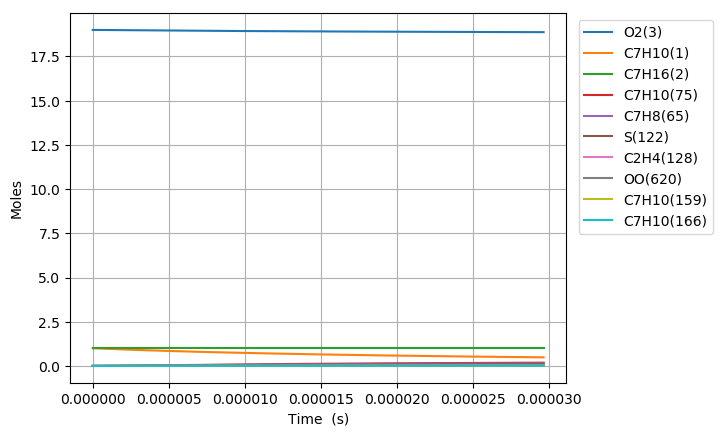

Source data for this figure (header and first rows):
Time (s), Volume (m^3), N2, Ar, He, Ne, C7H10(1), C7H16(2), O2(3), C7H10(22), C7H9(6), C7H11(35), S(81), C7H9O2(80), C7H10(19), C7H10(166), C7H10(20), C7H10(159), C7H9O2(79), S(95), C7H10(75), S(258), C7H11(73), C5H7(209)
0.0, 0.9248, 154.0, 0.0, 0.0, 0.0, 1.0, 1.0, 19.0, 0.0, 0.0, 0.0, 0.0, 0.0, 0.0, 0.0, 0.0, 0.0, 0.0, 0.0, 0.0, 0.0, 0.0, 0.0
1.515822859364309e-20, 0.9248, 154.0, 0.0, 0.0, 0.0, 1, 1.0, 19.0, 9.9944312763769834e-17, 2.0496260227765128e-16, 2.0496253903036017e-16, 5.8778169954745107e-27, 5.8774500595835399e-27, 3.1493229894759446e-17, 3.0558180233897247e-25, 5.7543116238308812e-21, 3.0093148227062716e-25, 4.2410092982351672e-27, 1.2006446369447582e-38, 2.735177633294488e-30, 1.7323101764165917e-38, 7.256721255943517e-31, 2.0135887593009659e-41
4.244304006220065e-20, 0.9248, 154.0, 0.0, 0.0, 0.0, 1, 1.0, 19.0, 2.7984407573855276e-16, 5.738952863446409e-16, 5.7389510926596089e-16, 3.5502014649645524e-26, 3.5497648050942559e-26, 8.8181041693998831e-17, 1.845714050998408e-24, 1.6112072320533651e-20, 1.8176261183201929e-24, 2.5615695992983387e-26, 1.4253087089531344e-37, 1.6520472903342617e-29, 2.056157936065633e-37, 4.3830596383494266e-30, 2.3905325748730124e-40
9.701266299931578e-20, 0.9248, 154.0, 0.0, 0.0, 0.0, 1, 1.0, 19.0, 6.3964360168810714e-16, 1.3117606543475051e-15, 1.3117602496609708e-15, 1.7092691818309117e-25, 1.7088399698308959e-25, 2.0155665724716759e-16, 8.8863182850825473e-24, 3.6827592809167946e-20, 8.7510869855139258e-24, 1.2332854786732519e-25, 1.3991719589800238e-36, 7.9538965549863137e-29, 2.0178151698614967e-36, 2.1102545408676877e-29, 2.3470390573170138e-39
2.0615190887354603e-19, 0.9248, 154.0, 0.0, 0.0, 0.0, 1, 1.0, 19.0, 1.3592426535871701e-15, 2.7874913898289119e-15, 2.787490530146225e-15, 7.4648275795708761e-25, 7.4610298007348441e-25, 4.2830785617226983e-16, 3.8808883452057273e-23, 7.8258630167351917e-20, 3.8218292886238942e-23, 5.3860815478058826e-25, 1.2371879712601648e-35, 3.4736755915623084e-28, 1.7830773778980969e-35, 9.2160359913211636e-29, 2.0759294661881207e-38
4.2443040062200656e-19, 0.9248, 154.0, 0.0, 0.0, 0.0, 1, 1.0, 19.0, 2.7984407573851139e-15, 5.7389528586955366e-15, 5.7389510898976734e-15, 3.1164185667870643e-24, 3.1132268676794051e-24, 8.8181012529756968e-16, 1.6201942259520051e-22, 1.6112069040738388e-19, 1.5955382364071733e-22, 2.2485828950675313e-24, 1.0393195782253216e-34, 1.4501911787235193e-27, 1.4960034665393589e-34, 3.8475136065468591e-28, 1.744943799392897e-37
8.609873841189276e-19, 0.9248, 154.0, 0.0, 0.0, 0.0, 1, 1.0, 19.0, 5.6768369649802705e-15, 1.1641875788052818e-14, 1.1641872204524331e-14, 1.2731586689204101e-23, 1.2705440433596965e-23, 1.788814148648843e-15, 6.6190199223008832e-22, 3.2684475298212411e-19, 6.518292192632938e-22, 9.1861937919080967e-24, 8.5109595589629255e-34, 5.9245041400896476e-27, 1.2219787119613111e-33, 1.5718348480823363e-27, 1.4306103500483403e-36
1.7341013511127697e-18, 0.9248, 154.0, 0.0, 0.0, 0.0, 1, 1.0, 19.0, 1.1433629380167661e-14, 2.3447721613333466e-14, 2.3447714414272666e-14, 5.1463108854109688e-23, 5.1251760427938603e-23, 3.6028201357564234e-15, 2.675511945790183e-21, 6.5829264651047151e-19, 2.6347962133762599e-21, 3.7132055734186548e-23, 6.8762373429765094e-33, 2.3947792894308301e-26, 9.8232255525915514e-33, 6.3536077588371017e-27, 1.1585453497001497e-35
3.480329285100454e-18, 0.9248, 154.0, 0.0, 0.0, 0.0, 1, 1.0, 19.0, 2.2947214210530756e-14, 4.7059413130714904e-14, 4.7059398755749439e-14, 2.0693089607271162e-22, 2.0523622618701339e-22, 7.2308238716104212e-15, 1.0758101901259876e-20, 1.3211875070839292e-18, 1.059438594440072e-20, 1.4930629608343695e-22, 5.5087588402369394e-32, 9.6293021270023404e-26, 7.7920564503996172e-32, 2.5547577260909768e-26, 9.3249808402300919e-35
6.972785153075821e-18, 0.9248, 154.0, 0.0, 0.0, 0.0, 1, 1.0, 19.0, 4.5974383871210176e-14, 9.4282795637141305e-14, 9.4282767126623475e-14, 8.2988543573562205e-22, 8.1638984714953728e-22, 1.4486798390023436e-14, 4.3144688335437661e-20, 2.6469735223082566e-18, 4.248811582859144e-20, 5.9878448963520009e-22, 4.379526819340494e-31, 3.8617807783463638e-25, 6.0763548112003768e-31, 1.0245721048302988e-25, 7.4827097839503999e-34
1.3957696889026555e-17, 0.9248, 154.0, 0.0, 0.0, 0.0, 1, 1.0, 19.0, 9.2028723192381979e-14, 1.8872955857072682e-13, 1.887295026200533e-13, 3.3238703253673147e-21, 3.2173600854299973e-21, 2.899861561486679e-14, 1.7280289794082311e-19, 5.2985307291494256e-18, 1.7017319689839324e-19, 2.3982569045941009e-21, 3.4451341200033095e-30, 1.5467265611777607e-24, 4.6079693298422854e-30, 4.1036324976494713e-25, 5.9952733723772644e-33
2.792752036092803e-17, 0.9248, 154.0, 0.0, 0.0, 0.0, 1, 1.0, 19.0, 1.8413740183397736e-13, 3.7762307637855649e-13, 3.7762296861364072e-13, 1.3304142941657001e-20, 1.2476247240270081e-20, 5.8021722826200728e-14, 6.9165474933797322e-19, 1.0601585849064796e-17, 6.8112920123084934e-19, 9.5992432645243148e-21, 2.6612364774966706e-29, 6.190936779564153e-24, 3.3309788670496295e-29, 1.6425223874057189e-24, 4.7998638920501806e-32
5.586716730473097e-17, 0.9248, 154.0, 0.0, 0.0, 0.0, 1, 1.0, 19.0, 3.6835475911417538e-13, 7.5541008160497383e-13, 7.554098806277296e-13, 5.3233896296873126e-20, 4.69738656651513e-20, 1.1606582837207782e-13, 2.7674624641542008e-18, 2.1207458919131275e-17, 2.7253474359140212e-18, 3.840920154797852e-20, 1.9894623646630362e-28, 2.4771808435147218e-23, 2.2293426541085504e-28, 6.5722286408049348e-24, 3.8413495881977108e-31
1.1174646119233687e-16, 0.9248, 154.0, 0.0, 0.0, 0.0, 1, 1.0, 19.0, 7.3678947366260055e-13, 1.5109839825088867e-12, 1.5109836247635887e-12, 2.1297020979526526e-19, 1.6788187471006567e-19, 2.3214560456958719e-13, 1.1071192230009432e-17, 4.2418256422634216e-17, 1.0902711688918355e-17, 1.5365961705607775e-19, 1.4055625602892743e-27, 9.9103342905762586e-23, 1.3398109547797475e-27, 2.6293190994554746e-23, 3.0736628224910273e-30
2.2350504896754867e-16, 0.9248, 154.0, 0.0, 0.0, 0.0, 1, 1.0, 19.0, 1.4736589027115669e-12, 3.0221314118066516e-12, 3.0221307934662347e-12, 8.5194985935735489e-19, 5.5167489151114759e-19, 4.6427142229026255e-13, 4.4284695762421099e-17, 8.4836057222506094e-17, 4.3610774711390742e-17, 6.1467090899757392e-19, 9.0961646510412195e-27, 3.9644547319464998e-22, 7.123040865459749e-27, 1.0518129856572684e-22, 2.4591629636160718e-29
4.470222245179722e-16, 0.9248, 154.0, 0.0, 0.0, 0.0, 1, 1.0, 19.0, 2.9473977606179642e-12, 6.0444250533660721e-12, 6.0444238525968604e-12, 3.4079356198186517e-18, 1.6142569675277869e-18, 9.2838815824392471e-13, 1.7711657768657175e-16, 1.6965648470831606e-16, 1.7442123140215291e-16, 2.4586431540877688e-18, 5.245734112043315e-26, 1.5858452063883859e-21, 3.393357128755398e-26, 4.2074211297003897e-22, 1.9674225301840286e-28
6.705394000683958e-16, 0.9248, 154.0, 0.0, 0.0, 0.0, 1, 1.0, 19.0, 4.4211366183328261e-12, 9.066717619743912e-12, 9.0667156334544441e-12, 7.2419462163404847e-18, 2.8300726845010238e-18, 1.3923700339081906e-12, 3.7633403893498394e-16, 2.5446174079430886e-16, 3.7060701684175845e-16, 5.2244729311656463e-18, 1.2702352257909416e-25, 3.3699596672900721e-21, 7.6215630434963271e-26, 8.9408739444467208e-22, 5.6256653546641348e-28
8.940565756188194e-16, 0.9248, 154.0, 0.0, 0.0, 0.0, 1, 1.0, 19.0, 5.8948754758561532e-12, 1.208900918466986e-11, 1.2089006136040607e-11, 1.2353980025359539e-17, 4.1254844524115375e-18, 1.8562170884699628e-12, 6.4191778957937393e-16, 3.3925182819411581e-16, 6.321491346546917e-16, 8.9120681428576308e-18, 2.343085378047509e-25, 5.7487881255226489e-21, 1.3401772347287314e-25, 1.5252170107983207e-21, 1.1866233702103826e-27
1.3410909267196664e-15, 0.9248, 154.0, 0.0, 0.0, 0.0, 1, 1.0, 19.0, 8.8423531904532824e-12, 1.8133590068110615e-11, 1.8133584141193198e-11, 2.5577484843257394e-17, 6.7994655269884113e-18, 2.7835949022350637e-12, 1.3287830926551438e-15, 5.087964114318396e-16, 1.3085617750479481e-15, 1.8450299994167644e-17, 5.2756411406289116e-25, 1.1902200143847178e-20, 2.8606862705667451e-25, 3.1577860071421669e-21, 3.2410570536121097e-27
1.7881252778205136e-15, 0.9248, 154.0, 0.0, 0.0, 0.0, 1, 1.0, 19.0, 1.1789830904346068e-11, 2.4178167488725302e-11, 2.4178157445699344e-11, 4.3500723350966806e-17, 9.5470447449971915e-18, 3.710477256085673e-12, 2.2595407498228801e-15, 6.7828523653579602e-16, 2.2251552346869482e-15, 3.1377427304195231e-17, 9.4505014335358175e-25, 2.0242581656645587e-20, 4.9522874975317938e-25, 5.3705831795996322e-21, 6.7813996416005492e-27
2.6821939800222076e-15, 0.9248, 154.0, 0.0, 0.0, 0.0, 1, 1.0, 19.0, 1.7684786329818822e-11, 3.626731117612358e-11, 3.6267288619498941e-11, 9.4779415903211202e-17, 1.5070803976081278e-17, 5.5626166663924188e-12, 4.9211159600837988e-15, 1.0170799087517633e-15, 4.8462268007219013e-15, 6.8355820555726701e-17, 2.191020105473372e-24, 4.4104558454334703e-20, 1.1010180814477611e-24, 1.1701438568876166e-20, 2.1413655919392844e-26
3.576262682223902e-15, 0.9248, 154.0, 0.0, 0.0, 0.0, 1, 1.0, 19.0, 2.3579741752242809e-11, 4.8356440190803472e-11, 4.8356399446623535e-11, 1.6640083258721153e-16, 2.0605825930197e-17, 7.4126152432900781e-12, 8.6365259702053017e-15, 1.3556334924026686e-15, 8.5050959907368332e-15, 1.1999423042360293e-16, 3.9790266433877786e-24, 7.7432802539097137e-20, 1.9538655253106139e-24, 2.0543809155626719e-20, 4.8706223827461154e-26
5.36440008662729e-15, 0.9248, 154.0, 0.0, 0.0, 0.0, 1, 1.0, 19.0, 3.5369652587902351e-11, 7.2534654078076679e-11, 7.2534559780174933e-11, 3.7095245655968218e-16, 3.1661114393297649e-17, 1.110617311076968e-11, 1.9237113416761408e-14, 2.0320149498355532e-15, 1.8944364523387437e-14, 2.6742355517343113e-16, 9.1890546076984641e-24, 1.7261868883696396e-19, 4.4036399845876595e-24, 4.5797763403951618e-20, 1.6262005072035731e-25
8.940674895434066e-15, 0.9248, 154.0, 0.0, 0.0, 0.0, 1, 1.0, 19.0, 5.8949474222458342e-11, 1.208909053814368e-10, 1.208906351054359e-10, 1.0253499057358053e-15, 5.3765194771739774e-17, 1.846760759129564e-11, 5.308000041406621e-14, 3.3818800118566895e-15, 5.2272233103473638e-14, 7.387425351260289e-16, 2.6146039098320931e-23, 4.771356180001376e-19, 1.227698356525085e-23, 1.2658995746153288e-19, 7.6467688105480159e-25
1.2516949704240844e-14, 0.9248, 154.0, 0.0, 0.0, 0.0, 1, 1.0, 19.0, 8.2529295807987552e-11, 1.6924692159523719e-10, 1.6924638325029808e-10, 2.0068642209853883e-15, 7.586738798560441e-17, 2.5794902513839005e-11, 1.0372823718320509e-13, 4.7278880869681132e-15, 1.0214970895290332e-13, 1.4451298210887439e-15, 5.182039780362932e-23, 9.3387317051785752e-19, 2.4111811669388837e-23, 2.477685419287561e-19, 2.0467085901509089e-24
1.609322451304762e-14, 0.9248, 154.0, 0.0, 0.0, 0.0, 1, 1.0, 19.0, 1.0610911734448579e-10, 2.1760270305455729e-10, 2.1760180419331496e-10, 3.3155168437487361e-15, 9.7970054914702228e-17, 3.308820573534009e-11, 1.711090404827407e-13, 6.0700493421661697e-15, 1.6850511644048431e-13, 2.3862479709146586e-15, 8.6212681266422115e-23, 1.542841500542649e-18, 3.990243756127923e-23, 4.0933642948215285e-19, 4.2605326335480403e-24
1.96694993218544e-14, 0.9248, 154.0, 0.0, 0.0, 0.0, 1, 1.0, 19, 1.2968893883195173e-10, 2.659582501220448e-10, 2.6595689793176694e-10, 4.9513104923418577e-15, 1.2007274056196555e-16, 4.0347671449816624e-11, 2.5514650761651361e-13, 7.4083744866458353e-15, 2.5126370795193729e-13, 3.561734791357641e-15, 1.2932296768948301e-22, 2.3040420619646599e-18, 5.9642757388687707e-23, 6.1129423011177271e-19, 7.6663604541189031e-24
2.6822048939467954e-14, 0.9248, 154.0, 0.0, 0.0, 0.0, 1, 1.0, 19, 1.7684858165978595e-10, 3.6266864244257712e-10, 3.626661038138864e-10, 9.2043019569712724e-15, 1.6427774693990187e-16, 5.4765661346133997e-11, 4.7291036176972125e-13, 1.0073556330264972e-14, 4.6571364875745479e-13, 6.6144538103038591e-15, 2.4169704942591594e-22, 4.2831318170465897e-18, 1.1094954879366872e-22, 1.1363782532462243e-18, 1.9018687790361076e-23
3.397459855708151e-14, 0.9248, 154.0, 0.0, 0.0, 0.0, 1, 1.0, 19, 2.2400822429148851e-10, 4.5937810149613557e-10, 4.5937400093670183e-10, 1.4765798570314664e-14, 2.0848255261935616e-16, 6.9050103438577078e-11, 7.5641371831026205e-13, 1.272351972376077e-14, 7.4490267333986458e-13, 1.0600347431158621e-14, 3.889415731891032e-22, 6.8711254347789312e-18, 1.7798264890630388e-22, 1.8230178679254578e-18, 3.8190309774163334e-23
4.1127148174695065e-14, 0.9248, 154.0, 0.0, 0.0, 0.0, 1, 1.0, 19, 2.7116786672705872e-10, 5.5608663037460091e-10, 5.5608058934987765e-10, 2.1635750670041797e-14, 2.5268641532844591e-16, 8.3202283945311698e-11, 1.105023430582723e-12, 1.5358354941756673e-14, 1.0882072702249009e-12, 1.551632451598653e-14, 5.7105522481752618e-22, 1.0068001633216344e-17, 2.6068996438433531e-22, 2.671209259588405e-18, 6.737793292829254e-23
5.543224740992217e-14, 0.9248, 154.0, 0.0, 0.0, 0.0, 1, 1.0, 19, 3.6548715100980505e-10, 7.4950090957881376e-10, 7.4948984027902743e-10, 3.9300789627766216e-14, 3.4109367491831815e-16, 1.1111476925186148e-10, 1.9951454203631521e-12, 2.0582988285859776e-14, 1.9647834530989809e-12, 2.8126554159064374e-14, 1.0398837078494424e-21, 1.8288302087877682e-17, 4.7292543431295543e-22, 4.8522277861336892e-18, 1.6435056987225558e-22
6.973734664514928e-14, 0.9248, 154.0, 0.0, 0.0, 0.0, 1, 1.0, 19, 4.5980643450802635e-10, 9.4291150382763236e-10, 9.4289385702900823e-10, 6.2198991183026397e-14, 4.2949909532555362e-16, 1.3851284036638911e-10, 3.1384900912707129e-12, 2.5748145531286605e-14, 3.0907287941997027e-12, 4.4421370760846638e-14, 1.6481711080891345e-21, 2.8943850820268803e-17, 7.4725534172760505e-22, 7.6793989843751721e-18, 3.269520351088775e-22
8.404244588037639e-14, 0.9248, 154.0, 0.0, 0.0, 0.0, 1, 1.0, 19, 5.5412571722172375e-10, 1.1363184365894549e-09, 1.1362926400255816e-09, 9.0329929599878028e-14, 5.179028322271252e-16, 1.6540598008003387e-10, 4.5303894968767063e-12, 3.0854503624029188e-14, 4.4614463835778772e-12, 6.4377305776538606e-14, 2.3959060780354376e-21, 4.2034468057231448e-17, 1.0832841833846191e-21, 1.1152688126559516e-17, 5.7208618044881334e-22
9.83475451156035e-14, 0.9248, 154.0, 0.0, 0.0, 0.0, 1, 1.0, 19, 6.484449991508982e-10, 1.3297217311616561e-09, 1.3296861896937647e-09, 1.2369317988593741e-13, 6.0630491086979805e-16, 1.9180348408928745e-10, 6.1662677889310637e-12, 3.590273107782904e-14, 6.0724300079193571e-12, 8.7971061813093256e-14, 3.2830772918695637e-21, 5.7559976207817398e-17, 1.4806193403737997e-21, 1.527206056518675e-17, 9.1664352434668926e-22
1.1265264435083061e-13, 0.9248, 154.0, 0.0, 0.0, 0.0, 1, 1.0, 19, 7.4276428029555139e-10, 1.5231214107071183e-09, 1.5230745064584297e-09, 1.6228831719333222e-13, 6.9470533658812842e-16, 2.177144801075586e-10, 8.0416318096090152e-12, 4.0893489133230421e-14, 7.9192548859582357e-12, 1.1517947599109755e-13, 4.3096734278521202e-21, 7.5520199570674587e-17, 1.9388704606736817e-21, 2.0037481684791124e-17, 1.3775257486510961e-21
1.4126284282128483e-13, 0.9248, 154.0, 0.0, 0.0, 0.0, 1, 1.0, 19, 9.3140284023129681e-10, 1.9099100167161494e-09, 1.909835442977009e-09, 2.5517255317103603e-13, 8.71501272462447e-16, 2.681126846434033e-10, 1.2493225598243344e-11, 5.0705207737174749e-14, 1.2303104669807563e-11, 1.8034828043664763e-13, 6.7810951707936942e-21, 1.1874409734187161e-16, 3.0365701908721174e-21, 3.1506331508554801e-17, 2.7159009062118153e-21
1.6987304129173905e-13, 0.9248, 154.0, 0.0, 0.0, 0.0, 1, 1.0, 19, 1.1200413970289687e-09, 2.296684437126185e-09, 2.2965754529803335e-09, 3.6897923871610951e-13, 1.0482907227537913e-15, 3.1667034986954184e-10, 1.7850833069640421e-11, 6.029480405420192e-14, 1.7579180492100643e-11, 2.5970120945348172e-13, 9.8100807315553145e-21, 1.717047908428313e-16, 4.3733076331216154e-21, 4.555896081171946e-17, 4.7225168730494775e-21
1.9848323976219327e-13, 0.9248, 154.0, 0.0, 0.0, 0.0, 1, 1.0, 19, 1.3086799506885744e-09, 2.6834448521327387e-09, 2.6832945398672616e-09, 5.0370497516613225e-13, 1.2250737711569926e-15, 3.634546716321158e-10, 2.4081376767446904e-11, 6.9667305954985716e-14, 2.3714908266881877e-11, 3.5305806750372483e-13, 1.339653953893258e-20, 2.3440093705772642e-16, 5.946046045261701e-21, 6.2195092857739596e-17, 7.5326757151941201e-21
2.270934382326475e-13, 0.9248, 154.0, 0.0, 0.0, 0.0, 1, 1.0, 19, 1.4973185012101217e-09, 3.0701914396360549e-09, 3.0699927070362341e-09, 6.5934636427517295e-13, 1.4018504984953719e-15, 4.0853039736885005e-10, 3.1152984475323248e-11, 7.8827627544005102e-14, 3.0678900806951958e-11, 4.6024095432149768e-13, 1.7540381032837519e-20, 3.0683121967118017e-16, 7.7517873661631849e-21, 8.1414450961746392e-17, 1.1281650055446897e-20
2.557036367031017e-13, 0.9248, 154.0, 0.0, 0.0, 0.0, 1, 1.0, 19, 1.6859570485936177e-09, 3.4569243752776372e-09, 3.4566699578850998e-09, 8.3590000839073747e-13, 1.5786209850560056e-15, 4.5195992158907131e-10, 3.9034942216476937e-11, 8.7780572029085861e-14, 3.8440911538650839e-11, 5.810742283767853e-13, 2.2241514668991772e-20, 3.8899434855492623e-16, 9.7875716000036651e-21, 1.0321675851452265e-16, 1.6104686962464353e-20
2.843138351735559e-13, 0.9248, 154.0, 0.0, 0.0, 0.0, 1, 1.0, 19, 1.8745955928390697e-09, 3.8436438324725385e-09, 3.8433262958110894e-09, 1.0333625104731397e-12, 1.7553853101411735e-15, 4.9380336637630641e-10, 4.7697654625897691e-11, 9.6530834140055155e-14, 4.6971795477145536e-11, 7.1538447459523482e-13, 2.7499849919447599e-20, 4.8088905933615637e-16, 1.2050476272265951e-20, 1.2760173899252057e-16, 2.2137016749652168e-20
3.4153423211446435e-13, 0.9248, 154.0, 0.0, 0.0, 0.0, 1, 1.0, 19, 2.2518726719158691e-09, 4.6170429941929519e-09, 4.6165762464806251e-09, 1.4910005031203081e-12, 2.1088957879438439e-15, 5.7296158989069657e-10, 6.7252335486288339e-11, 1.1344156076314048e-13, 6.6228894758484356e-11, 1.0237532127623568e-12, 3.9687763224508299e-20, 6.9386829488064069e-16, 1.7246142234987286e-20, 1.8411861300959655e-16, 3.8370392993246698e-20
3.987546290553728e-13, 0.9248, 154.0, 0.0, 0.0, 0.0, 1, 1.0, 19, 2.6291497384405725e-09, 5.3903902685920888e-09, 5.3897425862114787e-09, 2.0322331771034475e-12, 2.4623825461739677e-15, 6.464435446476781e-10, 8.9601184918647457e-11, 1.2959528290758384e-13, 8.8237641183550511e-11, 1.3840033738288927e-12, 5.41033970230227e-20, 9.4575930723454785e-16, 2.3316138972619258e-20, 2.5096286239465548e-16, 6.1063331670020872e-20
4.559750259962812e-13, 0.9248, 154.0, 0.0, 0.0, 0.0, 1, 1.0, 19, 3.0064267924132257e-09, 6.1636869655348267e-09, 6.162825342161625e-09, 2.6570333759543305e-12, 2.8158461836368891e-15, 7.1465626423061336e-10, 1.1454383881773421e-10, 1.4502588780251343e-13, 1.1280071977392456e-10, 1.7948250927142747e-12, 7.0746027620374757e-20, 1.2365528565522381e-15, 3.0238392006728036e-20, 3.2813227767018388e-16, 9.129713167105632e-20
5.131954229371896e-13, 0.9248, 154.0, 0.0, 0.0, 0.0, 1, 1.0, 19, 3.3837038338338751e-09, 6.9369343618020609e-09, 6.9358245414803147e-09, 3.365373951916887e-12, 3.169287283990955e-15, 7.7797760079508983e-10, 1.4189429776688623e-10, 1.5976574562957597e-13, 1.3973496163894781e-10, 2.2549415883125238e-12, 8.9614931554119555e-20, 1.5662400662666128e-15, 3.7991384405984732e-20, 4.1562465044040747e-16, 1.3015281700181325e-19
5.704158198780981e-13, 0.9248, 154.0, 0.0, 0.0, 0.0, 1, 1.0, 19, 3.7609808627025613e-09, 7.7101337019365362e-09, 7.708740211307906e-09, 4.1572277661097818e-12, 3.522706416159599e-15, 8.3675831272000646e-10, 1.7147989938241719e-10, 1.7384577758719866e-13, 1.6887033195891057e-10, 2.7631083176689973e-12, 1.1070938559831558e-19, 1.9348124081997472e-15, 4.6554142531943831e-20, 5.1343777338296188e-16, 1.7871114873255721e-19
6.276362168190065e-13, 0.9248, 154.0, 0.0, 0.0, 0.0, 1, 1.0, 19, 4.1382578790193238e-09, 8.4832861990655432e-09, 8.4815723787758512e-09, 5.0325676885467523e-12, 3.8761041347074597e-15, 8.9132400075229328e-10, 2.0314036523770362e-10, 1.8729552070723636e-13, 2.0004899141298097e-10, 3.3181121532819137e-12, 1.3402866676406672e-19, 2.3422616883878866e-15, 5.5906222174531447e-20, 6.2156944023438967e-16, 2.380526445323245e-19
6.84856613759915e-13, 0.9248, 154.0, 0.0, 0.0, 0.0, 1, 1.0, 19, 4.5155348827841988e-09, 9.2563930356922163e-09, 9.254321071006778e-09, 5.9913665980581731e-12, 4.229480980199081e-15, 9.4197691272868456e-10, 2.3672691248080519e-10, 2.0014318973443038e-13, 2.3312442131616534e-10, 3.9187705917995954e-12, 1.59572052297432e-19, 2.7885800333398525e-15, 6.6027695216629407e-20, 7.4001744575103e-16, 3.0925758378023241e-19
7.420770107008234e-13, 0.9248, 154.0, 0.0, 0.0, 0.0, 1, 1.0, 19, 4.8928118739972176e-09, 1.0029455364463541e-08, 1.002698631511453e-08, 7.0335973822449991e-12, 4.5828374795508106e-15, 9.889976228559442e-10, 2.7210142720124979e-10, 2.1241573632848108e-13, 2.6796060956573964e-10, 4.5639309860219499e-12, 1.8733881967819826e-19, 3.2737598767688575e-15, 7.6899136691393593e-20, 8.6877958566566653e-16, 3.934060022920739e-19
7.992974076417318e-13, 0.9248, 154.0, 0.0, 0.0, 0.0, 1, 1.0, 19, 5.2700888526584133e-09, 1.0802474308922965e-08, 1.0799568138204144e-08, 8.1592329374963143e-12, 4.9361741463747471e-15, 1.0326465880258316e-09, 3.0913569832701698e-10, 2.2413890566531694e-13, 3.0443129619673418e-10, 5.2524697922856575e-12, 2.1732824662034787e-19, 3.7977939469301484e-15, 8.8501612098826059e-20, 1.0078536566573622e-15, 4.9157768957726919e-19
8.565178045826403e-13, 0.9248, 154.0, 0.0, 0.0, 0.0, 1, 1.0, 19, 5.6473658187678141e-09, 1.1575450964247342e-08, 1.1572066567371852e-08, 9.3682461690171016e-12, 5.2894914813155695e-15, 1.0731655891358226e-09, 3.4771070812795595e-10, 2.3533729047136729e-13, 3.4241927468242139e-10, 5.983291833513495e-12, 2.4953961107279858e-19, 4.3606752545723693e-15, 1.0081666498632631e-19, 1.1572374563312782e-15, 6.0485219207790986e-19
9.137382015235486e-13, 0.9248, 154.0, 0.0, 0.0, 0.0, 1, 1.0, 19, 6.0246427723254455e-09, 1.2348386397964654e-08, 1.2344481629705039e-08, 1.0660609990828238e-11, 5.6427899723786818e-15, 1.1107790687911785e-09, 3.8771597372594798e-10, 2.4603438259612842e-13, 3.8181574346532881e-10, 6.755329581520852e-12, 2.8397219121940371e-19, 4.9623970814124177e-15, 1.1382630485377475e-19, 1.316928783198169e-15, 7.3430881738774832e-19
9.70958598464457e-13, 0.9248, 154.0, 0.0, 0.0, 0.0, 1, 1.0, 19, 6.4019197133313325e-09, 1.3121281650651565e-08, 1.3116813352282292e-08, 1.2036297325749497e-11, 5.9960700952490604e-15, 1.1456953746417858e-09, 4.2904893505677493e-10, 2.5625262227331326e-13, 4.2251970323306186e-10, 7.5675424594155183e-12, 3.2062526547849891e-19, 5.6029529690664316e-15, 1.2751299539723695e-19, 1.4869254366506643e-15, 8.8102663565062724e-19
1e-12, 0.9248, 154.0, 0.0, 0.0, 0.0, 1, 1.0, 19, 6.5934012731395434e-09, 1.3513538636152087e-08, 1.3508767498379888e-08, 1.2766375875377179e-11, 6.1753655366168896e-15, 1.16244720979924e-09, 4.5050410544195131e-10, 2.6126244581425844e-13, 4.4364837062838139e-10, 7.9948138079052857e-12, 3.4007726480124035e-19, 5.9429125591400277e-15, 1.3471301355201485e-19, 1.5771465747208172e-15, 9.6243968149528435e-19
1.0281789954053655e-12, 0.9248, 154.0, 0.0, 0.0, 0.0, 1, 1.0, 19, 6.7791966417855006e-09, 1.3894137736612956e-08, 1.388906176217341e-08, 1.3495281105389384e-11, 6.349332313601911e-15, 1.1781079143171261e-09, 4.7161438634820667e-10, 2.6601344519677414e-13, 4.6443739704811706e-10, 8.4189161621121565e-12, 3.5949811250263115e-19, 6.2823367084299412e-15, 1.4185964305794591e-19, 1.6672252169401535e-15, 1.046084479090028e-18
1.085399392346274e-12, 0.9248, 154.0, 0.0, 0.0, 0.0, 1, 1.0, 19, 7.1564735576879689e-09, 1.4666955644545003e-08, 1.4661226886439386e-08, 1.5037534270146301e-11, 6.7025770794057778e-15, 1.2081962270489254e-09, 5.1532394860894944e-10, 2.7533732749857965e-13, 5.0748179086445658e-10, 9.3084619932158512e-12, 4.0059001117859022e-19, 7.0005423295154528e-15, 1.5684958584714348e-19, 1.8578259251572081e-15, 1.2305609420126618e-18
1.1426197892871824e-12, 0.9248, 154.0, 0.0, 0.0, 0.0, 1, 1.0, 19, 7.5337504610387572e-09, 1.5439736338182156e-08, 1.5433308752132414e-08, 1.6663029769211043e-11, 7.0558048332183063e-15, 1.2361269778559193e-09, 5.6009558023674014e-10, 2.8424382870741936e-13, 5.5157209158313404e-10, 1.0235216218065002e-11, 4.43900240627475e-19, 7.757564091732889e-15, 1.7246658244324683e-19, 2.0587253632147224e-15, 1.4355343818220629e-18
1.1998401862280908e-12, 0.9248, 154.0, 0.0, 0.0, 0.0, 1, 1.0, 19, 7.9110273518378879e-09, 1.6212480756927605e-08, 1.6205307386295891e-08, 1.8371740560564213e-11, 7.4090160044744449e-15, 1.2620548804451932e-09, 6.0585312271602756e-10, 2.9275163277655058e-13, 5.966332996635157e-10, 1.1198239433262203e-11, 4.8942808020462432e-19, 8.5533964745819198e-15, 1.88694801566879e-19, 2.2699213338318652e-15, 1.6620829201146357e-18
1.2570605831689993e-12, 0.9248, 154.0, 0.0, 0.0, 0.0, 1, 1.0, 19, 8.2883042300853733e-09, 1.6985189816467466e-08, 1.6977222815964429e-08, 2.0163639610970714e-11, 7.7622110117672245e-15, 1.286123554242812e-09, 6.525258787408035e-10, 3.0087858727522076e-13, 6.4259579366621036e-10, 1.2196615952481718e-11, 5.3717280949947068e-19, 9.3880341687307879e-15, 2.0551881163019974e-19, 2.4914116405183223e-15, 1.9112844432184795e-18
1.3142809801099077e-12, 0.9248, 154.0, 0.0, 0.0, 0.0, 1, 1.0, 19, 8.6655810957812301e-09, 1.7757864409369401e-08, 1.7749055068163848e-08, 2.2038699895975752e-11, 8.1153902631213817e-15, 1.3084663200934289e-09, 7.0004822052790533e-10, 3.0864174082952316e-13, 6.8939494452703057e-10, 1.3229453207855893e-11, 5.8713370833543367e-19, 1.0261472067467698e-14, 2.2292357064878056e-19, 2.7231940875595121e-15, 2.1842166023876755e-18
... 593 more rows
